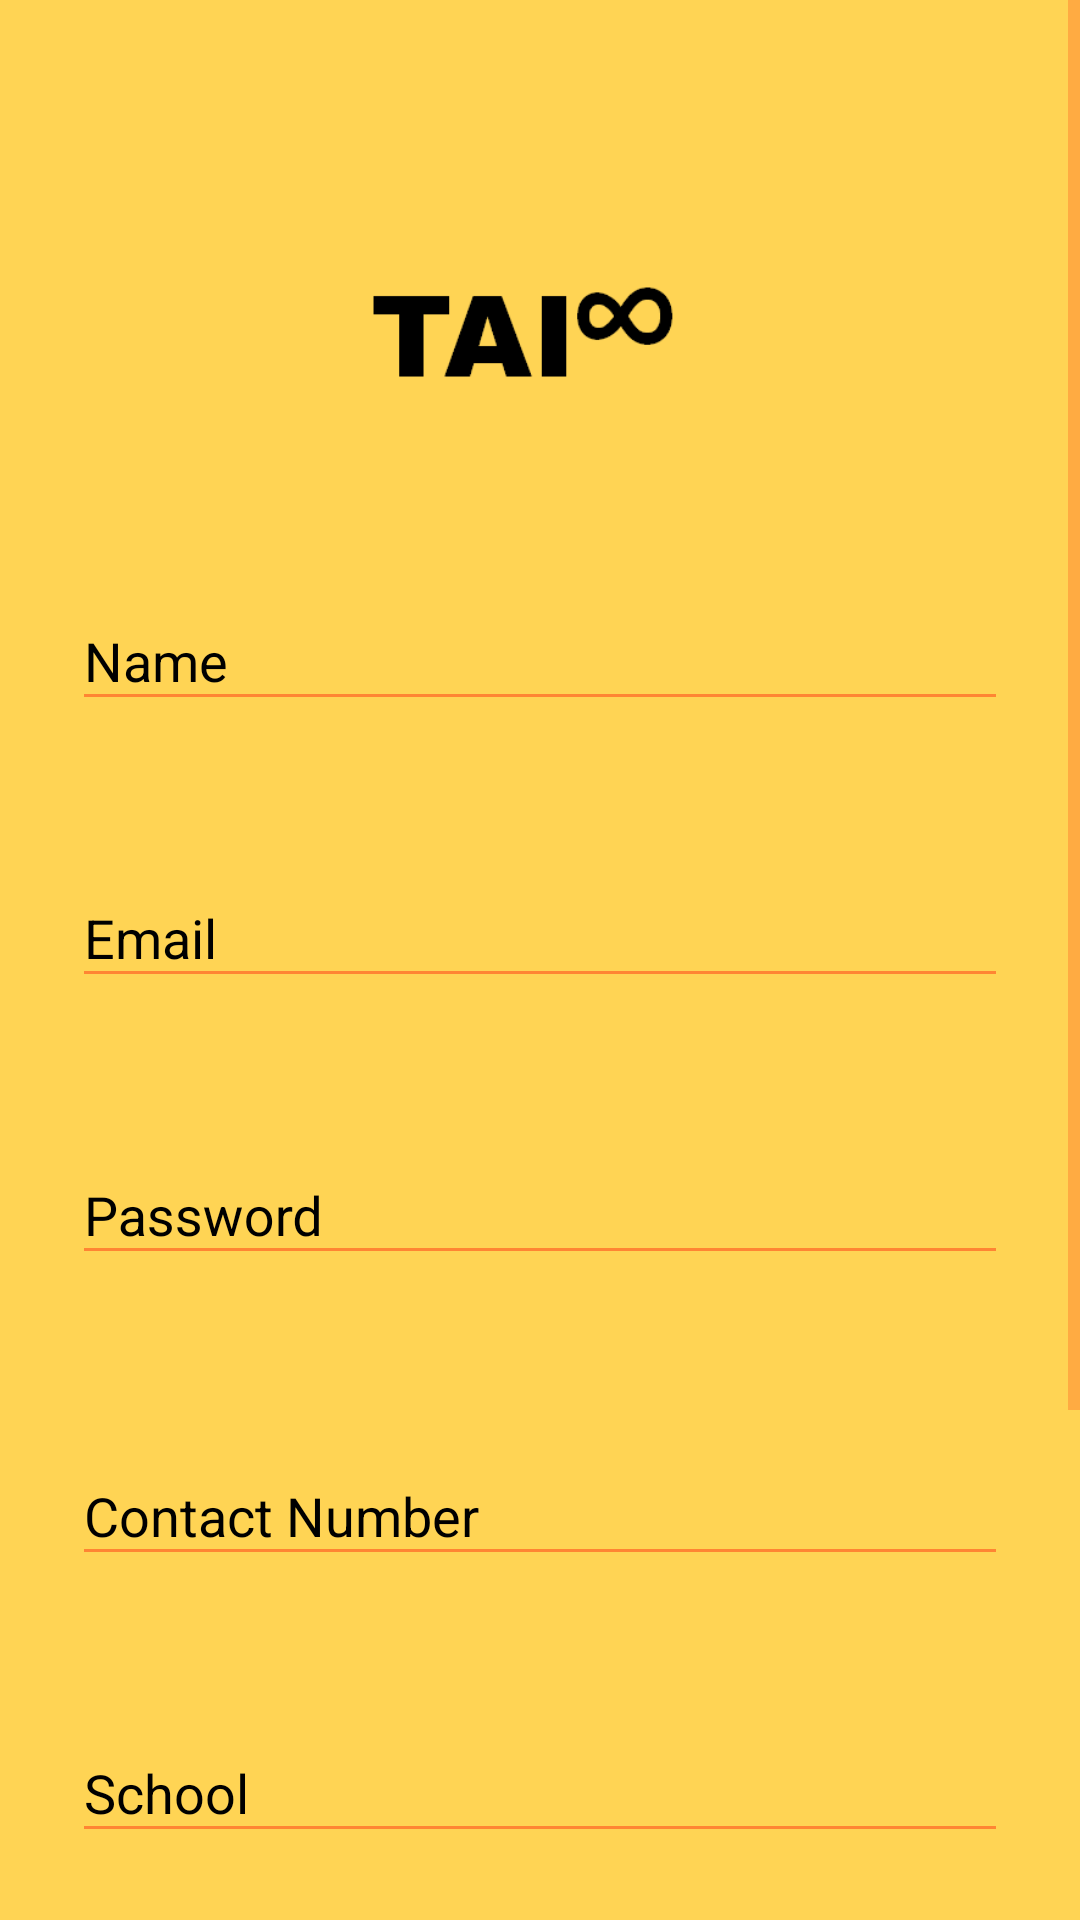

Here is an Android app screen rendered from its layout file. Give the layout XML and the strings, colors and styles it references.
<!-- AndroidManifest.xml: activity theme MyMaterialTheme -->
<!-- res/layout/activity_signup.xml -->
<?xml version="1.0" encoding="utf-8"?>
<ScrollView
    xmlns:android="http://schemas.android.com/apk/res/android"
    android:layout_width="fill_parent"
    android:layout_height="fill_parent"
    android:fitsSystemWindows="true"
    android:background="@color/startup_bg">

    <LinearLayout
        android:orientation="vertical"
        android:layout_width="match_parent"
        android:layout_height="wrap_content"
        android:paddingTop="56dp"
        android:paddingLeft="24dp"
        android:paddingRight="24dp">

        <ImageView android:src="@drawable/img_logo_black"
            android:layout_width="wrap_content"
            android:layout_height="100dp"
            android:layout_marginBottom="24dp"
            android:layout_gravity="center_horizontal" />

        
        <android.support.design.widget.TextInputLayout
            android:layout_width="match_parent"
            android:layout_height="wrap_content"
            android:layout_marginTop="8dp"
            android:layout_marginBottom="20dp"
            android:textColorHint="@color/black">
            <EditText android:id="@+id/et_name"
                android:layout_width="match_parent"
                android:layout_height="wrap_content"
                android:inputType="textCapWords"
                android:hint="Name"
                android:textColor="@color/black"/>
        </android.support.design.widget.TextInputLayout>


        
        <android.support.design.widget.TextInputLayout
            android:layout_width="match_parent"
            android:layout_height="wrap_content"
            android:layout_marginTop="20dp"
            android:layout_marginBottom="20dp"
            android:textColorHint="@color/black"
            >
            <EditText android:id="@+id/et_email"
                android:layout_width="match_parent"
                android:layout_height="wrap_content"
                android:inputType="textEmailAddress"
                android:hint="Email"
                android:textColor="@color/black"/>
        </android.support.design.widget.TextInputLayout>

        
        <android.support.design.widget.TextInputLayout
            android:layout_width="match_parent"
            android:layout_height="wrap_content"
            android:layout_marginTop="20dp"
            android:textColorHint="@color/black">
            <EditText android:id="@+id/et_password"
                android:layout_width="match_parent"
                android:layout_height="wrap_content"
                android:inputType="textPassword"
                android:hint="Password"
                android:textColor="@color/black"/>
        </android.support.design.widget.TextInputLayout>
        <ProgressBar
            android:id="@+id/progressBarDetails"
            android:layout_width="wrap_content"
            android:layout_height="wrap_content"
            android:indeterminate="true"
            android:layout_gravity="center_horizontal"
            style="@android:style/Widget.ProgressBar"
            android:visibility="invisible" />

        <android.support.design.widget.TextInputLayout
            android:layout_width="match_parent"
            android:layout_height="wrap_content"
            android:layout_marginBottom="20dp"
            android:textColorHint="@color/black">
            <EditText android:id="@+id/et_phone"
                android:layout_width="match_parent"
                android:layout_height="wrap_content"
                android:inputType="number"
                android:hint="Contact Number"
                android:textColor="@color/black"/>
        </android.support.design.widget.TextInputLayout>

        <android.support.design.widget.TextInputLayout
            android:layout_width="match_parent"
            android:layout_height="wrap_content"
            android:layout_marginTop="20dp"
            android:layout_marginBottom="20dp"
            android:textColorHint="@color/black">
            <EditText android:id="@+id/et_school"
                android:layout_width="match_parent"
                android:layout_height="wrap_content"
                android:inputType="text"
                android:hint="School"
                android:textColor="@color/black"/>
        </android.support.design.widget.TextInputLayout>

        <android.support.design.widget.TextInputLayout
            android:layout_width="match_parent"
            android:layout_height="wrap_content"
            android:layout_marginTop="20dp"
            android:layout_marginBottom="20dp"
            android:textColorHint="@color/black">
            <EditText android:id="@+id/et_class"
                android:layout_width="match_parent"
                android:layout_height="wrap_content"
                android:inputType="text"
                android:hint="Class"
                android:textColor="@color/black"/>
        </android.support.design.widget.TextInputLayout>
        
        <android.support.v7.widget.AppCompatButton
            android:id="@+id/btn_signup"
            android:layout_width="fill_parent"
            android:layout_height="wrap_content"
            android:layout_marginTop="24dp"
            android:layout_marginBottom="24dp"
            android:padding="12dp"
            android:textColor="@color/white"
            android:background="@color/button_bg"
            android:text="Create Account"/>

        <TextView android:id="@+id/link_login"
            android:layout_width="fill_parent"
            android:layout_height="wrap_content"
            android:layout_marginBottom="24dp"
            android:textColor="@color/black"
            android:text="Already a member? Login"
            android:gravity="center"
            android:textSize="16dip"/>

    </LinearLayout>
</ScrollView>
<!-- resources referenced by this layout -->
<resources>
  <color name="black">#000</color>
  <color name="button_bg">#ff8533</color>
  <color name="startup_bg">#FFD454</color>
  <color name="white">#FFF</color>
  <!-- drawable img_logo_black: png bitmap (drawable, 2552 bytes) -->
  <style name="MyMaterialTheme" parent="Theme.AppCompat.Light.NoActionBar">
          <item name="colorPrimary">@color/colorPrimary</item>
          <item name="colorPrimaryDark">@color/colorPrimaryDark</item>
          <item name="colorAccent">@color/colorAccent</item>
          <item name="android:spinnerDropDownItemStyle">@style/mySpinnerItemStyle</item>
          <item name="colorControlNormal">@color/orange</item>
          <item name="colorControlActivated">@color/orange</item>
          <item name="colorControlHighlight">@color/orange</item>
      </style>
  <color name="colorPrimary">#FFD454</color>
  <color name="colorPrimaryDark">#000</color>
  <color name="colorAccent">#B2FF59</color>
  <style name="mySpinnerItemStyle" parent="@android:style/Widget.Holo.DropDownItem.Spinner">
          <item name="android:textColor">@android:color/black</item>
      </style>
  <color name="orange">#ff8533</color>
</resources>
